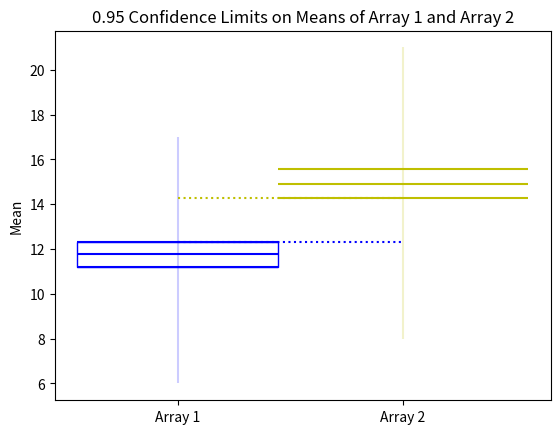

This chart was generated by the following Python code:


import pandas as pd
import numpy as np
import matplotlib.pyplot as plt
import matplotlib.patches as patches


def Means_of_Boots(array):
    boot = []
    for _ in range(10000):
        bootsample = np.random.choice(array, array.size, replace=True)
        boot.append(bootsample.mean())
    boot = np.array(boot)
    return boot


def Confid_Levels(array, confidence):
    boot = Means_of_Boots(array)
    boot_lower = np.percentile(boot, confidence*100/2)
    boot_upper = np.percentile(boot, 100-confidence*100/2)
    return boot_lower, boot_upper


# define 2 arrays
# these will in the future be supplied by users
array1 = np.random.randint(6, 18, 120)
array1_name = 'Array 1'
array2 = np.random.randint(8, 22, 150)
array2_name = 'Array 2'
confidence_input = .95  # this is the alpha you wish to test
confidence = round(1-confidence_input, 2)
total = array1.size + array2.size

# define means
mean1 = array1.mean()
mean2 = array2.mean()

# create bootstraps and confidence levels
boot1_lower, boot1_upper = Confid_Levels(array1, confidence)
boot2_lower, boot2_upper = Confid_Levels(array2, confidence)
print(boot1_lower, boot1_upper)
print(boot2_lower, boot2_upper)

# plot these
fig, ax = plt.subplots()
ax.set_title(f'{confidence_input} Confidence Limits on Means of {array1_name} and {array2_name}')
ax.set_ylabel('Mean')
x = [1, 2]
my_xticks = [array1_name, array2_name]
plt.xticks(x, my_xticks)

# array1
ax.vlines(1, array1.min(), array1.max(), color='b', alpha=.2)
ax.hlines(array1.mean(), 1-(array1.size/total), 1+(array1.size/total), color='b')
ax.hlines(boot1_lower, 1-(array1.size/total), 1+(array1.size/total), color='b')
ax.hlines(boot1_upper, 1-(array1.size/total), 1+(array1.size/total), color='b')
# fill rectangle
height = boot1_upper-boot1_lower
width = 2*array1.size/total
origin = (1-(array1.size/total), boot1_lower)
rect1 = patches.Rectangle(origin, width, height, linewidth=1, edgecolor='b', facecolor='none')
# (x, y), width, height
ax.add_patch(rect1)

if array1.mean() > array2.mean():
    ax.hlines(boot1_lower, 1, 2, color='b', linestyles='dotted')
else:
    ax.hlines(boot1_upper, 1, 2, color='b', linestyles='dotted')

# array2
ax.vlines(2, array2.min(), array2.max(), color='y', alpha=.2)
ax.hlines(array2.mean(), 2-(array2.size/total), 2+(array2.size/total), color='y')
ax.hlines(boot2_lower, 2-(array2.size/total), 2+(array2.size/total), color='y')
ax.hlines(boot2_upper, 2-(array2.size/total), 2+(array2.size/total), color='y')
if array2.mean() > array1.mean():
    ax.hlines(boot2_lower, 1, 2, color='y', linestyles='dotted')
else:
    ax.hlines(boot2_upper, 1, 2, color='y', linestyles='dotted')
plt.show()
